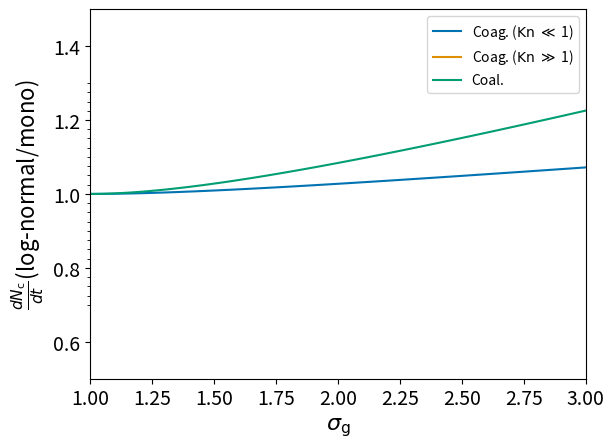

Write Python code to recreate this figure.
import numpy as np
import matplotlib.pylab as plt
from scipy.special import gammaln  # Use log-gamma instead of gamma
import seaborn as sns

# Define sigma range
sig = np.linspace(1.0, 3.0, 100)
lnsig2 = np.log(sig)**2

# Compute the terms using log-normal resuls
B_l = (2.0 * (1.0 + np.exp(1.0/9.0 * lnsig2))) / 4.0
B_h = (np.exp(1.0/9.0 * lnsig2)) / 8.0
grav = (np.exp(2.0/9.0 * lnsig2) + np.exp(1.0/9.0 * lnsig2)) / 2.0

# Plot results
fig = plt.figure()
col = sns.color_palette('colorblind')

plt.plot(sig, B_l, label=r'Coag. (${\rm Kn}$ $\ll$ 1)', c=col[0])
plt.plot(sig, B_h, label=r'Coag. (${\rm Kn}$ $\gg$ 1)', c=col[1])
plt.plot(sig, grav, label=r'Coal.', c=col[2])

plt.legend()
plt.ylim(0.5, 1.5)
plt.xlim(1.0, 3)

# Add minor ticks every 0.02 on y-axis
y_major_ticks = np.arange(0.7, 1.32, 0.1)  # Major ticks every 0.1
y_minor_ticks = np.arange(0.7, 1.32, 0.025)  # Minor ticks every 0.02

#plt.yticks(y_major_ticks)  # Set major ticks
#plt.minorticks_on()  # Enable minor ticks
plt.gca().set_yticks(y_minor_ticks, minor=True)  # Set minor ticks

plt.xlabel(r'$\sigma_{\rm g}$', fontsize=16)
plt.ylabel(r'$\frac{dN_{\rm c}}{dt}$(log-normal/mono)', fontsize=16)

plt.tick_params(axis='both', which='major', labelsize=14)
plt.savefig('lognormal_fact_coll.pdf', dpi=144, bbox_inches='tight')

plt.show()
